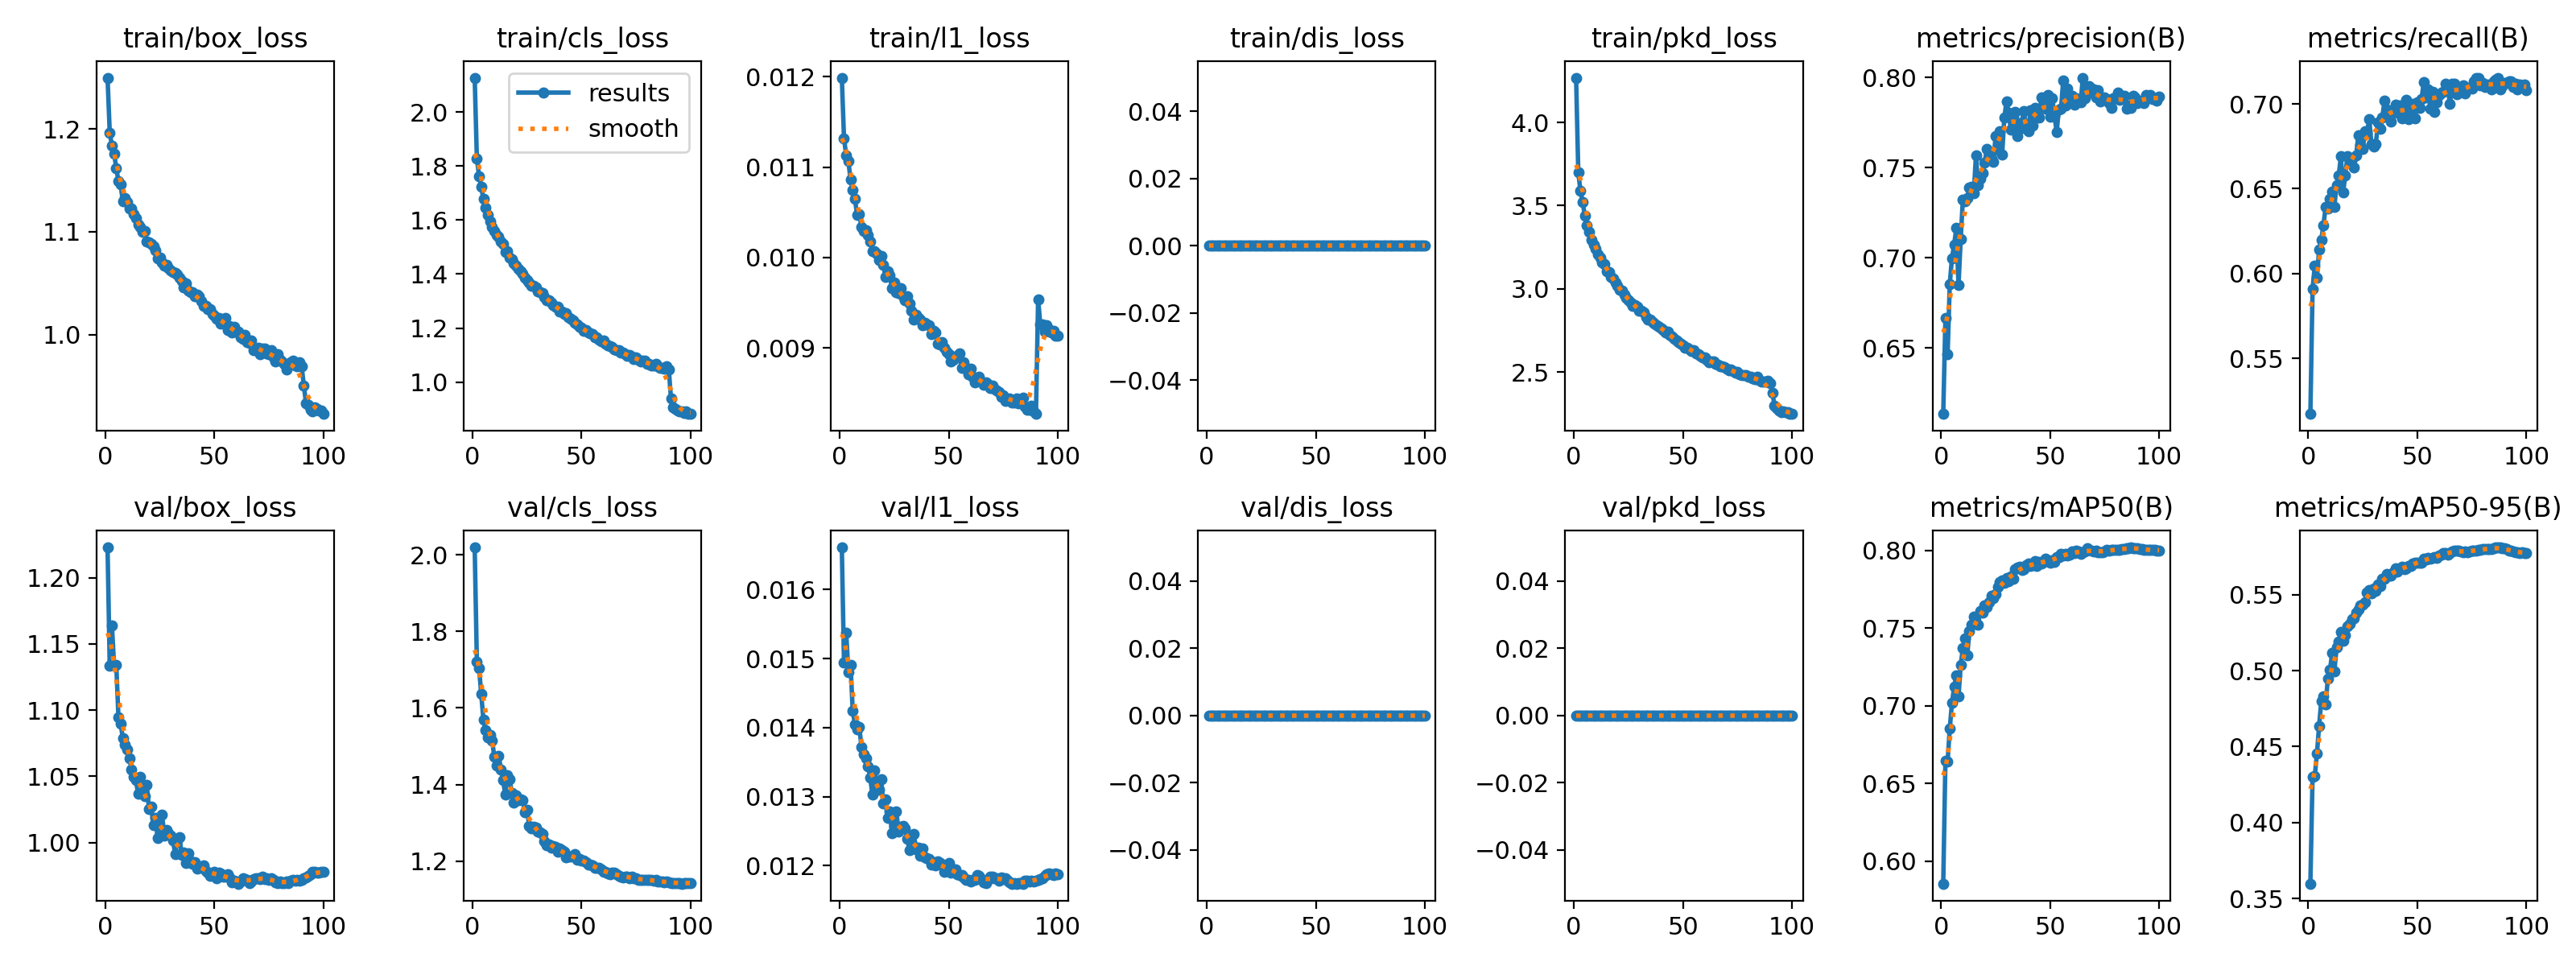

Values plotted in this chart, from the file beside it:
epoch, time, train/box_loss, train/cls_loss, train/l1_loss, train/dis_loss, train/pkd_loss, train/pkd_cls, train/pkd_box, metrics/precision(B), metrics/recall(B), metrics/mAP50(B), metrics/mAP50-95(B), val/box_loss, val/cls_loss, val/l1_loss, val/dis_loss, val/pkd_loss, val/pkd_cls, val/pkd_box, lr/pg0, lr/pg1, lr/pg2
1, 107.3, 1.25, 2.126, 0.01199, 0, 4.268, 3.82, 0.4481, 0.6134, 0.5173, 0.5854, 0.3598, 1.223, 2.019, 0.01661, 0, 0, 0, 0, 0.0003328, 0.0003328, 0.06706
2, 206.8, 1.197, 1.828, 0.01132, 0, 3.7, 3.322, 0.3788, 0.6666, 0.5907, 0.6649, 0.4301, 1.134, 1.721, 0.01494, 0, 0, 0, 0, 0.0006659, 0.0006659, 0.03406
3, 306.3, 1.184, 1.763, 0.01113, 0, 3.588, 3.226, 0.3627, 0.6465, 0.6044, 0.664, 0.4304, 1.164, 1.705, 0.01538, 0, 0, 0, 0, 0.0009984, 0.0009984, 0.001056
4, 406, 1.176, 1.722, 0.01107, 0, 3.521, 3.167, 0.3537, 0.6855, 0.5976, 0.6855, 0.4452, 1.134, 1.636, 0.0148, 0, 0, 0, 0, 0.0009978, 0.0009978, 0.0009978
5, 505.4, 1.162, 1.677, 0.01086, 0, 3.44, 3.102, 0.3388, 0.6998, 0.614, 0.702, 0.4637, 1.134, 1.569, 0.01491, 0, 0, 0, 0, 0.0009961, 0.0009961, 0.0009961
6, 604.8, 1.149, 1.647, 0.01075, 0, 3.382, 3.052, 0.3306, 0.7073, 0.6199, 0.7122, 0.4801, 1.095, 1.542, 0.01424, 0, 0, 0, 0, 0.0009939, 0.0009939, 0.0009939
7, 704.4, 1.146, 1.619, 0.01065, 0, 3.342, 3.016, 0.3256, 0.7164, 0.6286, 0.7198, 0.4831, 1.09, 1.523, 0.01405, 0, 0, 0, 0, 0.0009912, 0.0009912, 0.0009912
8, 803.8, 1.13, 1.593, 0.01047, 0, 3.294, 2.978, 0.3166, 0.6847, 0.6393, 0.7059, 0.4777, 1.079, 1.53, 0.01398, 0, 0, 0, 0, 0.0009881, 0.0009881, 0.0009881
9, 903.2, 1.133, 1.575, 0.01048, 0, 3.267, 2.954, 0.3137, 0.7103, 0.6382, 0.7261, 0.4948, 1.074, 1.515, 0.01401, 0, 0, 0, 0, 0.0009844, 0.0009844, 0.0009844
10, 1003, 1.129, 1.56, 0.01034, 0, 3.24, 2.931, 0.3089, 0.7323, 0.644, 0.7373, 0.5006, 1.07, 1.472, 0.01372, 0, 0, 0, 0, 0.0009803, 0.0009803, 0.0009803
11, 1102, 1.122, 1.545, 0.01029, 0, 3.207, 2.902, 0.3047, 0.7314, 0.6483, 0.7433, 0.5118, 1.064, 1.45, 0.01361, 0, 0, 0, 0, 0.0009758, 0.0009758, 0.0009758
12, 1202, 1.123, 1.537, 0.0103, 0, 3.188, 2.887, 0.3017, 0.7333, 0.6394, 0.7326, 0.4994, 1.055, 1.476, 0.01356, 0, 0, 0, 0, 0.0009707, 0.0009707, 0.0009707
13, 1301, 1.117, 1.52, 0.01025, 0, 3.158, 2.86, 0.2976, 0.7391, 0.6522, 0.7483, 0.5154, 1.049, 1.439, 0.01344, 0, 0, 0, 0, 0.0009652, 0.0009652, 0.0009652
14, 1400, 1.114, 1.51, 0.01018, 0, 3.148, 2.853, 0.2956, 0.7391, 0.6579, 0.7524, 0.5191, 1.047, 1.411, 0.01328, 0, 0, 0, 0, 0.0009593, 0.0009593, 0.0009593
15, 1500, 1.107, 1.483, 0.01007, 0, 3.106, 2.817, 0.2894, 0.7356, 0.669, 0.7572, 0.5254, 1.037, 1.375, 0.01303, 0, 0, 0, 0, 0.0009529, 0.0009529, 0.0009529
16, 1599, 1.105, 1.485, 0.01007, 0, 3.103, 2.814, 0.289, 0.7568, 0.6478, 0.7526, 0.5194, 1.05, 1.425, 0.01338, 0, 0, 0, 0, 0.000946, 0.000946, 0.000946
17, 1699, 1.1, 1.46, 0.01004, 0, 3.072, 2.787, 0.2856, 0.7403, 0.6579, 0.7525, 0.5232, 1.043, 1.414, 0.01319, 0, 0, 0, 0, 0.0009388, 0.0009388, 0.0009388
18, 1798, 1.101, 1.454, 0.00997, 0, 3.06, 2.776, 0.2841, 0.7438, 0.6692, 0.7611, 0.5293, 1.035, 1.379, 0.0131, 0, 0, 0, 0, 0.0009311, 0.0009311, 0.0009311
19, 1898, 1.09, 1.439, 0.01002, 0, 3.038, 2.757, 0.2804, 0.7469, 0.6662, 0.7599, 0.531, 1.044, 1.353, 0.01325, 0, 0, 0, 0, 0.0009229, 0.0009229, 0.0009229
20, 1997, 1.09, 1.43, 0.00992, 0, 3.018, 2.741, 0.2771, 0.7529, 0.6679, 0.7646, 0.5342, 1.025, 1.371, 0.0129, 0, 0, 0, 0, 0.0009144, 0.0009144, 0.0009144
21, 2096, 1.089, 1.419, 0.00979, 0, 2.996, 2.72, 0.2753, 0.7602, 0.6625, 0.7635, 0.5343, 1.027, 1.359, 0.01296, 0, 0, 0, 0, 0.0009055, 0.0009055, 0.0009055
22, 2196, 1.086, 1.411, 0.00985, 0, 2.989, 2.715, 0.2745, 0.7576, 0.6699, 0.7666, 0.5383, 1.013, 1.362, 0.01269, 0, 0, 0, 0, 0.0008961, 0.0008961, 0.0008961
23, 2295, 1.082, 1.401, 0.0098, 0, 2.966, 2.695, 0.2703, 0.755, 0.6813, 0.7708, 0.5402, 1.019, 1.36, 0.01278, 0, 0, 0, 0, 0.0008864, 0.0008864, 0.0008864
24, 2395, 1.074, 1.386, 0.00966, 0, 2.945, 2.677, 0.2673, 0.7532, 0.6757, 0.7693, 0.5432, 1.003, 1.328, 0.01247, 0, 0, 0, 0, 0.0008763, 0.0008763, 0.0008763
25, 2494, 1.075, 1.376, 0.00972, 0, 2.933, 2.667, 0.2661, 0.7673, 0.6735, 0.7719, 0.5434, 1.008, 1.333, 0.01256, 0, 0, 0, 0, 0.0008658, 0.0008658, 0.0008658
26, 2594, 1.071, 1.368, 0.00962, 0, 2.916, 2.652, 0.2638, 0.7599, 0.6841, 0.7768, 0.5453, 1.021, 1.293, 0.01279, 0, 0, 0, 0, 0.000855, 0.000855, 0.000855
27, 2693, 1.067, 1.358, 0.00961, 0, 2.9, 2.639, 0.2607, 0.7702, 0.683, 0.7799, 0.5517, 1.005, 1.286, 0.0125, 0, 0, 0, 0, 0.0008439, 0.0008439, 0.0008439
28, 2792, 1.068, 1.356, 0.00966, 0, 2.901, 2.64, 0.2611, 0.757, 0.6912, 0.7808, 0.5531, 1.01, 1.291, 0.01256, 0, 0, 0, 0, 0.0008323, 0.0008323, 0.0008323
29, 2892, 1.065, 1.351, 0.00957, 0, 2.895, 2.634, 0.2602, 0.7776, 0.6761, 0.7792, 0.5512, 1.007, 1.288, 0.01257, 0, 0, 0, 0, 0.0008205, 0.0008205, 0.0008205
30, 2991, 1.062, 1.337, 0.00953, 0, 2.866, 2.61, 0.2563, 0.7867, 0.675, 0.7825, 0.5541, 1.005, 1.278, 0.01254, 0, 0, 0, 0, 0.0008084, 0.0008084, 0.0008084
31, 3091, 1.061, 1.333, 0.00957, 0, 2.871, 2.615, 0.2559, 0.7806, 0.6762, 0.7803, 0.5524, 1.002, 1.274, 0.01239, 0, 0, 0, 0, 0.000796, 0.000796, 0.000796
32, 3190, 1.06, 1.33, 0.00949, 0, 2.86, 2.606, 0.2544, 0.771, 0.6893, 0.7835, 0.557, 0.9911, 1.272, 0.01223, 0, 0, 0, 0, 0.0007832, 0.0007832, 0.0007832
33, 3289, 1.058, 1.315, 0.00941, 0, 2.831, 2.58, 0.251, 0.7783, 0.6853, 0.7818, 0.5559, 1.002, 1.251, 0.01234, 0, 0, 0, 0, 0.0007702, 0.0007702, 0.0007702
34, 3389, 1.055, 1.303, 0.00931, 0, 2.816, 2.567, 0.2495, 0.7809, 0.6921, 0.7881, 0.5603, 1.004, 1.242, 0.01246, 0, 0, 0, 0, 0.000757, 0.000757, 0.000757
35, 3488, 1.052, 1.304, 0.00937, 0, 2.815, 2.566, 0.249, 0.7675, 0.702, 0.7892, 0.5606, 0.9905, 1.243, 0.01224, 0, 0, 0, 0, 0.0007435, 0.0007435, 0.0007435
36, 3587, 1.046, 1.295, 0.00933, 0, 2.801, 2.554, 0.2471, 0.7713, 0.6965, 0.7895, 0.5637, 0.9925, 1.236, 0.01226, 0, 0, 0, 0, 0.0007297, 0.0007297, 0.0007297
37, 3687, 1.05, 1.286, 0.00931, 0, 2.791, 2.545, 0.2457, 0.775, 0.6955, 0.7878, 0.5628, 0.9847, 1.24, 0.01214, 0, 0, 0, 0, 0.0007158, 0.0007158, 0.0007158
38, 3786, 1.042, 1.28, 0.00925, 0, 2.781, 2.536, 0.2448, 0.7812, 0.6894, 0.788, 0.5624, 0.9921, 1.238, 0.01225, 0, 0, 0, 0, 0.0007016, 0.0007016, 0.0007016
39, 3885, 1.041, 1.278, 0.00928, 0, 2.774, 2.532, 0.2428, 0.7717, 0.6952, 0.7908, 0.5647, 0.986, 1.225, 0.01212, 0, 0, 0, 0, 0.0006872, 0.0006872, 0.0006872
40, 3985, 1.041, 1.263, 0.00926, 0, 2.761, 2.52, 0.2411, 0.7703, 0.6996, 0.7919, 0.5676, 0.9842, 1.233, 0.01211, 0, 0, 0, 0, 0.0006727, 0.0006727, 0.0006727
41, 4084, 1.037, 1.262, 0.00925, 0, 2.754, 2.513, 0.2405, 0.7816, 0.6947, 0.7899, 0.5652, 0.9849, 1.229, 0.0121, 0, 0, 0, 0, 0.000658, 0.000658, 0.000658
42, 4183, 1.039, 1.252, 0.00915, 0, 2.737, 2.499, 0.2382, 0.7731, 0.6988, 0.7904, 0.5675, 0.9802, 1.224, 0.01202, 0, 0, 0, 0, 0.0006431, 0.0006431, 0.0006431
43, 4283, 1.037, 1.254, 0.00919, 0, 2.742, 2.504, 0.238, 0.7831, 0.6917, 0.7932, 0.5685, 0.9819, 1.211, 0.01205, 0, 0, 0, 0, 0.0006281, 0.0006281, 0.0006281
44, 4382, 1.032, 1.241, 0.00917, 0, 2.725, 2.489, 0.2362, 0.7787, 0.6968, 0.7901, 0.5667, 0.9806, 1.211, 0.012, 0, 0, 0, 0, 0.000613, 0.000613, 0.000613
45, 4481, 1.028, 1.235, 0.00905, 0, 2.712, 2.478, 0.2341, 0.7776, 0.7022, 0.7927, 0.5675, 0.9825, 1.213, 0.01206, 0, 0, 0, 0, 0.0005978, 0.0005978, 0.0005978
46, 4581, 1.028, 1.227, 0.00904, 0, 2.699, 2.467, 0.2321, 0.789, 0.6908, 0.7918, 0.569, 0.9785, 1.214, 0.01204, 0, 0, 0, 0, 0.0005824, 0.0005824, 0.0005824
47, 4680, 1.025, 1.218, 0.00906, 0, 2.69, 2.459, 0.2313, 0.7876, 0.697, 0.7928, 0.569, 0.977, 1.218, 0.01202, 0, 0, 0, 0, 0.000567, 0.000567, 0.000567
48, 4779, 1.025, 1.213, 0.009, 0, 2.68, 2.451, 0.2291, 0.7829, 0.7002, 0.7946, 0.5706, 0.9749, 1.205, 0.01191, 0, 0, 0, 0, 0.0005516, 0.0005516, 0.0005516
49, 4879, 1.02, 1.204, 0.00896, 0, 2.672, 2.444, 0.2283, 0.7903, 0.6915, 0.7934, 0.571, 0.9765, 1.207, 0.01195, 0, 0, 0, 0, 0.0005361, 0.0005361, 0.0005361
50, 4978, 1.019, 1.2, 0.00893, 0, 2.662, 2.434, 0.2275, 0.7784, 0.7009, 0.7922, 0.5713, 0.978, 1.201, 0.01204, 0, 0, 0, 0, 0.0005205, 0.0005205, 0.0005205
51, 5077, 1.015, 1.19, 0.00885, 0, 2.648, 2.422, 0.2254, 0.7883, 0.6978, 0.7937, 0.571, 0.9731, 1.202, 0.0119, 0, 0, 0, 0, 0.000505, 0.000505, 0.000505
52, 5177, 1.016, 1.192, 0.00887, 0, 2.645, 2.42, 0.2252, 0.7787, 0.703, 0.7928, 0.571, 0.977, 1.198, 0.01193, 0, 0, 0, 0, 0.0004895, 0.0004895, 0.0004895
53, 5276, 1.01, 1.183, 0.0089, 0, 2.634, 2.411, 0.2234, 0.7698, 0.713, 0.7956, 0.5735, 0.9768, 1.191, 0.01195, 0, 0, 0, 0, 0.0004739, 0.0004739, 0.0004739
54, 5375, 1.014, 1.18, 0.00891, 0, 2.629, 2.406, 0.223, 0.7824, 0.7039, 0.7958, 0.5734, 0.9741, 1.192, 0.01188, 0, 0, 0, 0, 0.0004584, 0.0004584, 0.0004584
55, 5475, 1.016, 1.178, 0.00894, 0, 2.629, 2.407, 0.2227, 0.7827, 0.7087, 0.798, 0.5743, 0.9743, 1.188, 0.01186, 0, 0, 0, 0, 0.000443, 0.000443, 0.000443
56, 5574, 1.004, 1.167, 0.00878, 0, 2.615, 2.395, 0.2198, 0.7982, 0.6974, 0.7969, 0.5737, 0.9758, 1.183, 0.01187, 0, 0, 0, 0, 0.0004276, 0.0004276, 0.0004276
57, 5673, 1.008, 1.165, 0.00884, 0, 2.607, 2.387, 0.2202, 0.7844, 0.7069, 0.7979, 0.5744, 0.9737, 1.183, 0.01183, 0, 0, 0, 0, 0.0004122, 0.0004122, 0.0004122
58, 5773, 1.002, 1.156, 0.00878, 0, 2.596, 2.379, 0.2171, 0.7938, 0.6954, 0.7969, 0.5746, 0.9701, 1.183, 0.0118, 0, 0, 0, 0, 0.000397, 0.000397, 0.000397
59, 5872, 1.008, 1.152, 0.00871, 0, 2.589, 2.372, 0.2166, 0.7881, 0.7009, 0.7976, 0.5744, 0.9711, 1.179, 0.0118, 0, 0, 0, 0, 0.0003819, 0.0003819, 0.0003819
60, 5971, 1.003, 1.152, 0.00877, 0, 2.589, 2.372, 0.2169, 0.7896, 0.705, 0.7993, 0.5759, 0.9707, 1.171, 0.01177, 0, 0, 0, 0, 0.0003669, 0.0003669, 0.0003669
... 40 more rows
